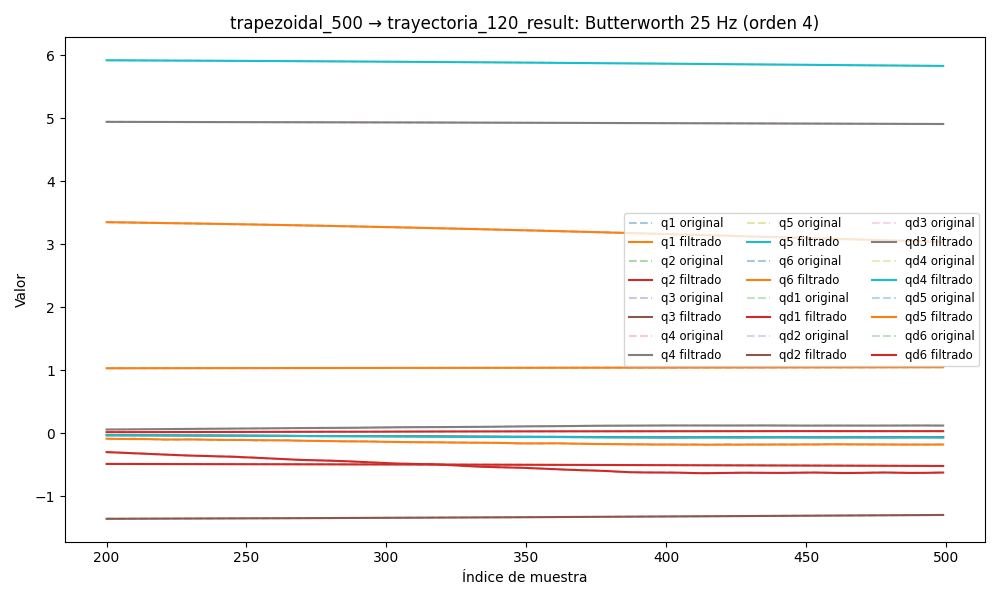

Values plotted in this chart, from the file beside it:
timestamp, q1, q2, q3, q4, q5, q6, qd1, qd2, qd3, qd4, qd5, qd6, tau1, tau2, tau3, tau4, tau5, tau6
1749049581, 1.029, -0.4832, -1.369, 4.95, 5.936, 3.399, -0.002109, -0.000543, -0.0005289, 5.109983018725085e-05, -0.001823, -0.001161, 0.09445, -1.301, 0.04039, -0.03878, 0.01022, 0.03308
1749049581, 1.029, -0.4832, -1.369, 4.95, 5.936, 3.399, -0.001976, -0.0006177, -0.0005224, 4.797115846793953e-05, -0.00193, -0.001217, 0.1109, -1.308, 0.03232, -0.05156, 0.01835, 0.03843
1749049581, 1.029, -0.4832, -1.369, 4.95, 5.936, 3.399, -0.001845, -0.0006889, -0.0005196, 4.4915637706388e-05, -0.002029, -0.001263, 0.08013, -1.284, 0.02884, -0.04783, 0.01778, 0.04192
1749049581, 1.029, -0.4832, -1.369, 4.95, 5.936, 3.399, -0.001716, -0.0007575, -0.0005243, 4.19914590334164e-05, -0.002109, -0.001295, 0.1234, -1.313, 0.03129, -0.04588, 0.002312, 0.04685
1749049581, 1.029, -0.4832, -1.369, 4.95, 5.936, 3.399, -0.00159, -0.0008246, -0.0005398, 3.924332732836456e-05, -0.002165, -0.001308, 0.1101, -1.291, 0.02486, -0.03355, -0.001804, 0.0296
1749049581, 1.029, -0.4832, -1.369, 4.95, 5.936, 3.399, -0.001468, -0.0008916, -0.0005682, 3.670022084970159e-05, -0.002189, -0.001299, 0.1054, -1.294, 0.03591, -0.02071, 0.001862, 0.04156
1749049581, 1.029, -0.4832, -1.369, 4.95, 5.936, 3.399, -0.001348, -0.0009602, -0.0006108, 3.4375471185413646e-05, -0.002181, -0.00127, 0.09984, -1.32, 0.0189, -0.03273, 0.008315, 0.04093
1749049581, 1.029, -0.4832, -1.369, 4.95, 5.936, 3.399, -0.001233, -0.001032, -0.0006676, 3.226902782344213e-05, -0.002138, -0.001223, 0.1173, -1.313, 0.02051, -0.05, -0.0009964, 0.02652
1749049581, 1.029, -0.4832, -1.369, 4.95, 5.936, 3.399, -0.001121, -0.001109, -0.0007376, 3.0371446473714642e-05, -0.002064, -0.001162, 0.1087, -1.323, 0.02462, -0.05797, -0.001266, 0.03095
1749049581, 1.029, -0.4832, -1.369, 4.95, 5.936, 3.399, -0.001013, -0.001193, -0.0008184, 2.866892056601199e-05, -0.001961, -0.001093, 0.1087, -1.323, 0.02462, -0.05797, -0.001266, 0.03095
1749049581, 1.029, -0.4832, -1.369, 4.95, 5.936, 3.399, -0.0009088, -0.001286, -0.0009071, 2.7148561172792342e-05, -0.001836, -0.001023, 0.1104, -1.313, 0.02107, -0.04423, 0.03114, 0.02297
1749049581, 1.029, -0.4832, -1.369, 4.95, 5.936, 3.399, -0.0008095, -0.001389, -0.001, 2.5803116915119906e-05, -0.001692, -0.0009572, 0.1079, -1.332, 0.02082, -0.0441, 0.02235, 0.01277
1749049581, 1.029, -0.4832, -1.369, 4.95, 5.936, 3.399, -0.000715, -0.001504, -0.001094, 2.4634403452587916e-05, -0.001538, -0.0009024, 0.1113, -1.326, 0.02765, -0.04359, 0.02716, 0.03434
1749049581, 1.029, -0.4832, -1.369, 4.95, 5.936, 3.399, -0.0006255, -0.001631, -0.001185, 2.3654864004885484e-05, -0.001378, -0.000863, 0.1189, -1.32, 0.03105, -0.0175, 0.006296, 0.0541
1749049581, 1.029, -0.4832, -1.369, 4.95, 5.936, 3.399, -0.0005415, -0.00177, -0.001271, 2.288688441173697e-05, -0.00122, -0.0008422, 0.08765, -1.324, 0.02144, -0.015, 0.02485, 0.01495
1749049581, 1.029, -0.4832, -1.369, 4.95, 5.936, 3.399, -0.0004633, -0.00192, -0.001348, 2.2359720408757792e-05, -0.001067, -0.0008412, 0.1198, -1.31, 0.02314, -0.03773, 0.02506, 0.0272
1749049581, 1.029, -0.4833, -1.369, 4.95, 5.936, 3.399, -0.0003913, -0.002078, -0.001415, 2.2104151094199175e-05, -0.0009239, -0.0008592, 0.1072, -1.332, 0.03667, -0.02563, 0.02657, 0.02671
1749049581, 1.029, -0.4833, -1.369, 4.95, 5.936, 3.399, -0.0003258, -0.002243, -0.001471, 2.2145241359769043e-05, -0.0007936, -0.0008935, 0.09916, -1.328, 0.03049, -0.03013, 0.01259, 0.02531
1749049581, 1.029, -0.4833, -1.369, 4.95, 5.936, 3.399, -0.0002673, -0.00241, -0.001517, 2.249386245775404e-05, -0.000678, -0.0009396, 0.1152, -1.316, 0.03496, -0.03876, 0.02553, 0.02744
1749049581, 1.029, -0.4833, -1.369, 4.95, 5.936, 3.399, -0.000216, -0.002576, -0.001552, 2.313786409430236e-05, -0.0005779, -0.0009911, 0.135, -1.315, 0.02838, -0.0287, -0.0009098, 0.02678
1749049581, 1.029, -0.4833, -1.369, 4.95, 5.936, 3.399, -0.0001722, -0.002734, -0.001578, 2.4033990519780223e-05, -0.0004937, -0.001041, 0.1397, -1.304, 0.02061, -0.03549, 0.03229, 0.04572
1749049581, 1.029, -0.4833, -1.369, 4.95, 5.936, 3.399, -0.0001356, -0.002882, -0.001597, 2.5101762047746072e-05, -0.0004248, -0.00108, 0.1482, -1.306, 0.02694, -0.02897, 0.03643, 0.03372
1749049581, 1.029, -0.4833, -1.369, 4.95, 5.936, 3.399, -0.0001063, -0.003015, -0.001609, 2.622057676005722e-05, -0.0003704, -0.001101, 0.1203, -1.305, 0.02933, -0.004027, 0.02573, 0.04967
1749049581, 1.029, -0.4833, -1.369, 4.95, 5.936, 3.399, -8.36920393165643e-05, -0.00313, -0.001616, 2.723120108448194e-05, -0.0003297, -0.001096, 0.1408, -1.312, 0.0227, -0.01797, 0.02948, 0.03757
1749049581, 1.029, -0.4833, -1.369, 4.95, 5.936, 3.399, -6.724943150930914e-05, -0.003224, -0.00162, 2.794259343112144e-05, -0.0003016, -0.001057, 0.1447, -1.306, 0.02799, -0.01683, 0.01717, 0.04747
1749049581, 1.029, -0.4833, -1.369, 4.95, 5.936, 3.399, -5.615619570710216e-05, -0.003296, -0.001622, 2.81446313154082e-05, -0.0002852, -0.0009801, 0.1435, -1.306, 0.0254, 0.01212, 0.04005, 0.03441
1749049581, 1.029, -0.4833, -1.369, 4.95, 5.936, 3.399, -4.9444296279027065e-05, -0.003346, -0.001621, 2.7626790401894332e-05, -0.0002794, -0.0008628, 0.1298, -1.301, 0.03608, -0.004503, 0.02192, 0.03272
1749049581, 1.029, -0.4833, -1.369, 4.95, 5.936, 3.399, -4.599682295796294e-05, -0.003373, -0.001617, 2.620216995867207e-05, -0.0002835, -0.0007061, 0.1195, -1.33, 0.03107, -0.01232, 0.01462, 0.05922
1749049581, 1.029, -0.4833, -1.369, 4.95, 5.936, 3.399, -4.456838910145676e-05, -0.003379, -0.001609, 2.3735507522021393e-05, -0.0002963, -0.0005151, 0.1506, -1.305, 0.03601, -0.00649, 0.03393, 0.04246
1749049581, 1.029, -0.4833, -1.369, 4.95, 5.936, 3.399, -4.380689966234874e-05, -0.003365, -0.001597, 2.0173029629786764e-05, -0.0003164, -0.0002996, 0.1754, -1.299, 0.02334, -0.01602, 0.03707, 0.06018
1749049581, 1.029, -0.4834, -1.369, 4.95, 5.936, 3.399, -4.227989091029882e-05, -0.003333, -0.001579, 1.5571217615042686e-05, -0.000342, -7.44912257277989e-05, 0.1658, -1.28, 0.04117, 0.000944, 0.03611, 0.05247
1749049581, 1.029, -0.4834, -1.369, 4.95, 5.936, 3.399, -3.850926961448861e-05, -0.003286, -0.001553, 1.0120916054177227e-05, -0.0003707, 0.0001403, 0.168, -1.273, 0.03564, -0.003315, 0.03183, 0.04737
1749049581, 1.029, -0.4834, -1.369, 4.95, 5.936, 3.399, -3.101730731705491e-05, -0.003225, -0.00152, 4.162775618538068e-06, -0.0003994, 0.0003201, 0.1814, -1.292, 0.04299, -0.008468, 0.03328, 0.03846
1749049581, 1.029, -0.4834, -1.369, 4.95, 5.936, 3.399, -1.8384387158950287e-05, -0.003154, -0.001479, -1.8100965607814422e-06, -0.000424, 0.0004368, 0.1582, -1.285, 0.03114, -0.002534, 0.03746, 0.05232
1749049581, 1.029, -0.4834, -1.369, 4.95, 5.936, 3.399, 6.841772436104533e-07, -0.003075, -0.001431, -7.166113798448296e-06, -0.0004403, 0.0004595, 0.177, -1.295, 0.02779, 0.01384, 0.03546, 0.04231
1749049581, 1.029, -0.4834, -1.369, 4.95, 5.936, 3.399, 2.7288181274364894e-05, -0.002992, -0.001376, -1.116887326302739e-05, -0.0004435, 0.0003573, 0.1693, -1.28, 0.04693, 0.0114, 0.05908, 0.04822
1749049581, 1.029, -0.4834, -1.369, 4.95, 5.936, 3.399, 6.226793032273757e-05, -0.002907, -0.001318, -1.3032268165729418e-05, -0.0004289, 0.000101, 0.204, -1.301, 0.04907, -0.006099, 0.05604, 0.04647
1749049581, 1.029, -0.4834, -1.369, 4.95, 5.936, 3.399, 0.0001062, -0.002822, -0.001257, -1.1997003223811707e-05, -0.0003925, -0.0003337, 0.1809, -1.299, 0.05407, 0.0001402, 0.04967, 0.03347
1749049581, 1.029, -0.4834, -1.369, 4.95, 5.936, 3.399, 0.0001591, -0.002739, -0.001195, -7.426220472293749e-06, -0.0003316, -0.0009643, 0.203, -1.295, 0.05174, 0.0001356, 0.03863, 0.02327
1749049581, 1.029, -0.4834, -1.369, 4.95, 5.936, 3.399, 0.0002211, -0.00266, -0.001132, 1.0846042322224066e-06, -0.0002456, -0.001799, 0.1843, -1.295, 0.06095, -0.004706, 0.04333, 0.01436
1749049581, 1.029, -0.4834, -1.369, 4.95, 5.936, 3.399, 0.0002916, -0.002585, -0.001068, 1.3590967300654222e-05, -0.0001367, -0.002833, 0.1637, -1.299, 0.07325, -0.003163, 0.04517, -0.00999
1749049581, 1.029, -0.4834, -1.369, 4.95, 5.936, 3.399, 0.0003699, -0.002515, -0.001, 2.9685759976055995e-05, -1.0402709066992902e-05, -0.004053, 0.1704, -1.289, 0.06523, 0.01303, 0.05432, -0.0133
1749049581, 1.029, -0.4834, -1.369, 4.95, 5.936, 3.399, 0.0004553, -0.002452, -0.000926, 4.840063513754893e-05, 0.0001238, -0.00543, 0.1653, -1.283, 0.07231, 0.002585, 0.06214, -0.01814
1749049581, 1.029, -0.4834, -1.369, 4.95, 5.936, 3.399, 0.0005465, -0.002398, -0.00084, 6.81351699868401e-05, 0.0002524, -0.006929, 0.1678, -1.3, 0.09045, -0.01729, 0.03092, -0.03703
1749049581, 1.029, -0.4834, -1.369, 4.95, 5.936, 3.399, 0.0006423, -0.002354, -0.0007358, 8.66264522529301e-05, 0.0003576, -0.008505, 0.2, -1.288, 0.09889, -0.02547, 0.05738, -0.06729
1749049581, 1.029, -0.4834, -1.369, 4.95, 5.936, 3.399, 0.0007414, -0.002326, -0.0006062, 0.000101, 0.0004183, -0.01011, 0.203, -1.283, 0.08461, -0.01403, 0.02889, -0.06083
1749049581, 1.029, -0.4834, -1.369, 4.95, 5.936, 3.399, 0.0008421, -0.002317, -0.0004437, 0.0001077, 0.0004107, -0.0117, 0.1994, -1.252, 0.108, -0.004087, 0.0127, -0.08435
1749049581, 1.029, -0.4834, -1.369, 4.95, 5.936, 3.399, 0.0009427, -0.002332, -0.000241, 0.0001029, 0.00031, -0.01323, 0.1942, -1.275, 0.1337, -0.01336, -0.001872, -0.06043
1749049581, 1.029, -0.4834, -1.369, 4.95, 5.936, 3.399, 0.001042, -0.002376, 8.080940564148278e-06, 8.253102062728754e-05, 9.17287687034039e-05, -0.01467, 0.1901, -1.293, 0.1288, -0.06013, -0.008313, -0.05923
1749049581, 1.029, -0.4834, -1.369, 4.95, 5.936, 3.399, 0.001137, -0.002452, 0.0003084, 4.241488652095728e-05, -0.000266, -0.016, 0.2007, -1.306, 0.15, -0.03397, -0.01014, -0.05952
1749049581, 1.029, -0.4834, -1.369, 4.95, 5.936, 3.399, 0.001228, -0.002563, 0.0006626, -2.1256768332987278e-05, -0.0007804, -0.01723, 0.2162, -1.318, 0.1596, -0.05998, -0.02313, -0.06051
1749049581, 1.029, -0.4834, -1.369, 4.95, 5.936, 3.399, 0.001313, -0.002709, 0.001071, -0.0001118, -0.001462, -0.01837, 0.2102, -1.354, 0.1722, -0.04925, -0.02752, -0.06564
1749049581, 1.029, -0.4834, -1.369, 4.95, 5.936, 3.399, 0.001393, -0.002888, 0.001533, -0.0002318, -0.002314, -0.01944, 0.2093, -1.339, 0.1834, -0.07251, -0.04611, -0.08503
1749049581, 1.029, -0.4835, -1.369, 4.95, 5.936, 3.399, 0.001469, -0.003099, 0.002043, -0.0003829, -0.003328, -0.02048, 0.2393, -1.293, 0.1689, -0.07406, -0.05002, -0.08728
1749049581, 1.029, -0.4835, -1.369, 4.95, 5.936, 3.399, 0.001541, -0.003338, 0.002597, -0.000566, -0.004489, -0.02155, 0.2543, -1.305, 0.1788, -0.07469, -0.06306, -0.09543
1749049581, 1.029, -0.4835, -1.369, 4.95, 5.936, 3.399, 0.001613, -0.003601, 0.003187, -0.0007811, -0.005769, -0.02267, 0.2554, -1.293, 0.1862, -0.08622, -0.06649, -0.1034
1749049581, 1.029, -0.4835, -1.369, 4.95, 5.936, 3.399, 0.001686, -0.003883, 0.003808, -0.001028, -0.007133, -0.0239, 0.2299, -1.313, 0.2078, -0.08631, -0.07527, -0.114
1749049581, 1.029, -0.4835, -1.369, 4.95, 5.936, 3.399, 0.001763, -0.004182, 0.00445, -0.001305, -0.00854, -0.02528, 0.2153, -1.342, 0.2132, -0.07792, -0.09141, -0.1052
1749049581, 1.029, -0.4835, -1.369, 4.95, 5.936, 3.399, 0.001849, -0.004494, 0.005106, -0.001611, -0.009942, -0.02681, 0.223, -1.338, 0.2167, -0.09248, -0.08698, -0.1344
1749049581, 1.029, -0.4835, -1.369, 4.95, 5.936, 3.398, 0.001945, -0.004817, 0.00577, -0.001945, -0.01129, -0.02853, 0.2612, -1.337, 0.2006, -0.09114, -0.08357, -0.1411
... 7,684 more rows
